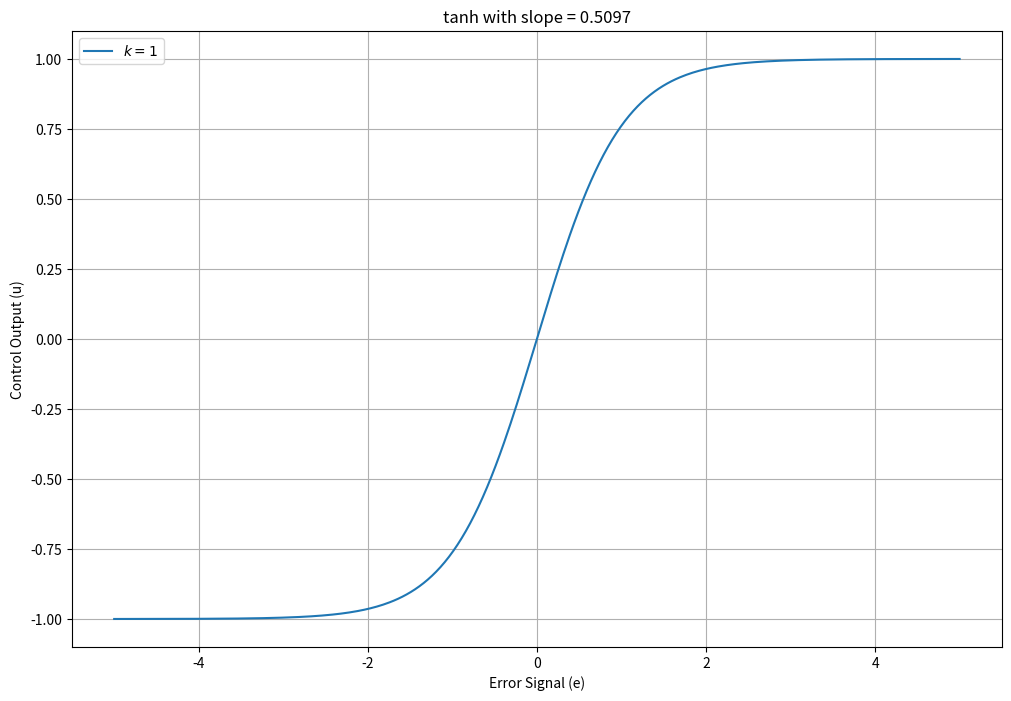

Write Python code to recreate this figure.
import numpy as np
import matplotlib.pyplot as plt

# Define error signal e
e = np.linspace(-5, 5, 400)

# Control parameters
# U_max = 0.2*9.81  # Maximum control value
U_max = 1
# k_values = [0.5, 1, 1.5, 2, 2.5, 3, 3.5, 4, 4.5]  # Different k values for illustration
# k_values = np.linspace(0.01,1,10 )
k_values = [1]
# Plot the control output for different k values
plt.figure(figsize=(12, 8))

for k in k_values:
    u = U_max * np.tanh(k * e)
    plt.plot(e, u, label=f'$k = {k}$')

# plt.title('Effect of Different k Values on tanh-based Control')
plt.title('tanh with slope = 0.5097')
plt.xlabel('Error Signal (e)')
plt.ylabel('Control Output (u)')
plt.grid(True)
# plt.ylim(-1,1)
plt.legend()
plt.show()
